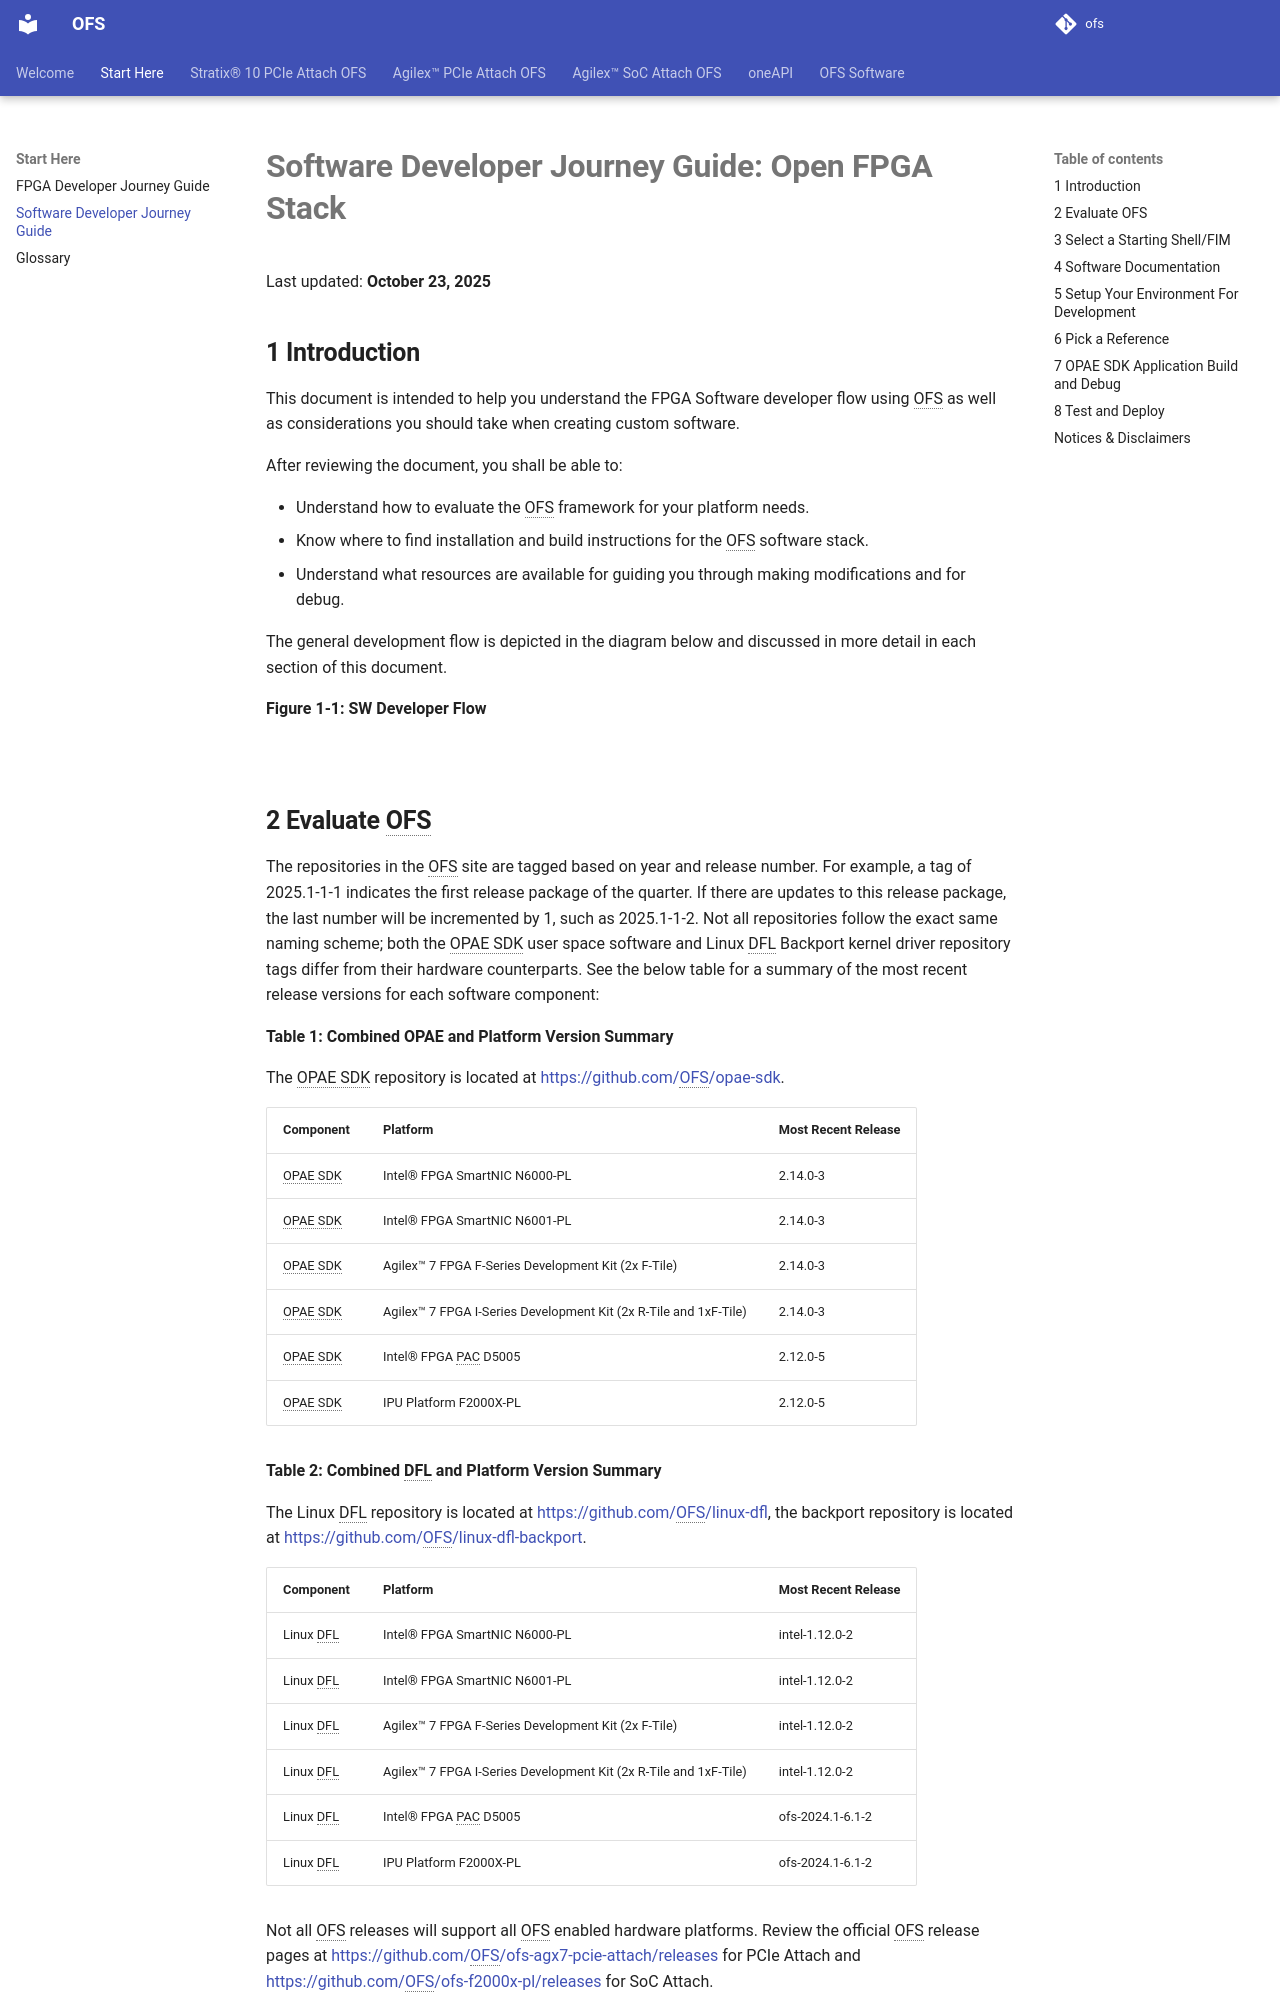

repository: OFS/ofs.github.io · page: ofs-2025.1-1/hw/common/user_guides/ug_sw_developer/ug_sw_developer/index.html · generator: mkdocs

# **Software Developer Journey Guide: Open FPGA Stack**

Last updated: **September 25, 2025** 

## **1 Introduction**

This document is intended to help you understand the FPGA Software developer flow using OFS as well as considerations you should take when creating custom software.

After reviewing the document, you shall be able to:

* Understand how to evaluate the OFS framework for your platform needs.
* Know where to find installation and build instructions for the OFS software stack.
* Understand what resources are available for guiding you through making modifications and for debug.

The general development flow is depicted in the diagram below and discussed in more detail in each section of this document.

**Figure 1-1: SW Developer Flow**

![](./images/sw_developer_flow.png)

## **2 Evaluate OFS**

The repositories in the OFS site are tagged based on year and release number.  For example, a tag of 2025.1-1-1 indicates the first release package of the quarter.  If there are updates to this release package, the last number will be incremented by 1, such as 2025.1-1-2. Not all repositories follow the exact same naming scheme; both the OPAE SDK user space software and Linux DFL Backport kernel driver repository tags differ from their hardware counterparts. See the below table for a summary of the most recent release versions for each software component:

**Table 1: Combined OPAE and Platform Version Summary**

The OPAE SDK repository is located at [https://github.com/OFS/opae-sdk](https://github.com/OFS/opae-sdk).

|Component|Platform|Most Recent Release|
|-----|-----|-----|
|OPAE SDK| Intel® FPGA SmartNIC N6000-PL| 2.14.0-3|
|OPAE SDK| Intel® FPGA SmartNIC N6001-PL| 2.14.0-3|
|OPAE SDK| Agilex™ 7 FPGA F-Series Development Kit (2x F-Tile)| 2.14.0-3|
|OPAE SDK| Agilex™ 7 FPGA I-Series Development Kit (2x R-Tile and 1xF-Tile)| 2.14.0-3|
|OPAE SDK| Intel® FPGA PAC D5005|2.12.0-5 |
|OPAE SDK| IPU Platform F2000X-PL| 2.12.0-5|

**Table 2: Combined DFL and Platform Version Summary**

The Linux DFL repository is located at [https://github.com/OFS/linux-dfl](https://github.com/OFS/linux-dfl), the backport repository is located at [https://github.com/OFS/linux-dfl-backport](https://github.com/OFS/linux-dfl-backport).

|Component|Platform|Most Recent Release|
|-----|-----|-----|
|Linux DFL| Intel® FPGA SmartNIC N6000-PL| intel-1.12.0-2|
|Linux DFL| Intel® FPGA SmartNIC N6001-PL| intel-1.12.0-2|
|Linux DFL| Agilex™ 7 FPGA F-Series Development Kit (2x F-Tile)| intel-1.12.0-2|
|Linux DFL| Agilex™ 7 FPGA I-Series Development Kit (2x R-Tile and 1xF-Tile)|intel-1.12.0-2 |
|Linux DFL| Intel® FPGA PAC D5005| ofs-2024.1-6.1-2|
|Linux DFL| IPU Platform F2000X-PL|ofs-2024.1-6.1-2 |

Not all OFS releases will support all OFS enabled hardware platforms. Review the official OFS release pages at [https://github.com/OFS/ofs-agx7-pcie-attach/releases](https://github.com/OFS/ofs-agx7-pcie-attach/releases) for PCIe Attach and [https://github.com/OFS/ofs-f2000x-pl/releases](https://github.com/OFS/ofs-f2000x-pl/releases) for SoC Attach.

By clicking on the release link to the right side of the GitHub web page in either of the software repositories, you will find the latest release, the tag number and release notes.

**Figure 2-1: OFS Repository Release Page Link**

![](./images/opae-sdk-repo.PNG)

By scrolling to the end of the release page, you will find assets attached to the release that you can leverage for quick evaluation of OFS, such as FPGA binary files, POFs and SOFs, sample AFUs, and pre-compiled binaries for the OFS software stack.

Before evaluating an OFS product, you will need to choose a platform and associated software release that supports it. Each OFS enabled platform has an associated **Getting Started Guide**, alongside the **Software Installation Guidelines** and **Board Installation Guidelines**. The Getting Started Guide will provide a high level overview of the entire setup process, and guide you to the other documents as needed.

Set up your card and software in a server using the steps provided in one of the corresponding **Getting Started Guides** and leverage the appended binaries in the official OFS release repository release page under the "Assets" tab to preview the software and design functionality the OFS framework out of the box. **Getting Started Guides** are available for the following FIM(shell) designs:

* [Getting Started Guide: OFS for Agilex™ 7 PCIe Attach FPGAs (Intel® FPGA SmartNIC N6001-PL/N6000-PL)](https://ofs.github.io/latest/hw/n6001/user_guides/ug_qs_ofs_n6001/ug_qs_ofs_n6001/)
* [Getting Started Guide: OFS for Agilex™ 7 PCIe Attach FPGAs (F-Series Development Kit (2xF-Tile))](https://ofs.github.io/latest/hw/ftile_devkit/user_guides/ug_qs_ofs_ftile/ug_qs_ofs_ftile/)
* [Getting Started Guide: OFS for Agilex™ 7 PCIe Attach FPGAs (I-Series Development Kit (2xR-Tile, 1xF-Tile))](https://ofs.github.io/latest/hw/iseries_devkit/user_guides/ug_qs_ofs_iseries/ug_qs_ofs_iseries/)
* [Getting Started Guide: OFS for Agilex™ 7 SoC Attach FPGAs](https://ofs.github.io/latest/hw/f2000x/user_guides/ug_qs_ofs_f2000x/ug_qs_ofs_f2000x/)
* [Getting Started Guide: OFS for Stratix 10® FPGA PCIe Attach FPGAs](https://ofs.github.io/latest/hw/d5005/user_guides/ug_qs_ofs_d5005/ug_qs_ofs_d5005/)

Every OFS release has been validated against a specific OS release. This information, alongside any recommended BIOS settings changes, can be found in the **Getting Started Guides**.

## **3 Select a Starting Shell/FIM**

To begin your development, start with an existing shell that most closely matches your device and end solution. The OFS site has both Agilex™ 7 and Stratix 10 FPGA reference designs you can use as a starting point for your own design. These designs can be ported to different device OPNs if a different resource utilization is required, although that will not be covered here.

To begin you may want to learn more about Intel Stratix 10 and Agilex™ 7 family offerings.  Please refer to the following links:

* [Agilex™ 7 Product Page](https://www.intel.com/content/www/us/en/products/details/fpga/agilex/7.html)
* [Intel Stratix 10 Product Page](https://www.intel.com/content/www/us/en/products/details/fpga/stratix/10.html)

In this document, we assume you have downloaded and configured your device with the appropriate pre-compiled binary image for your chosen OFS release and platform without any further customization. For more information on your OFS Shell design and its available key features go to [https://ofs.github.io/latest](https://ofs.github.io/latest), choose your shell design on the top navigation bar, and select the **Shell Technical Reference Manual** and **Shell Developer Guide**. You can also review the [FPGA Developer Journey Guide: Open FPGA Stack](./../ug_fpga_developer/ug_fpga_developer.md) document.
